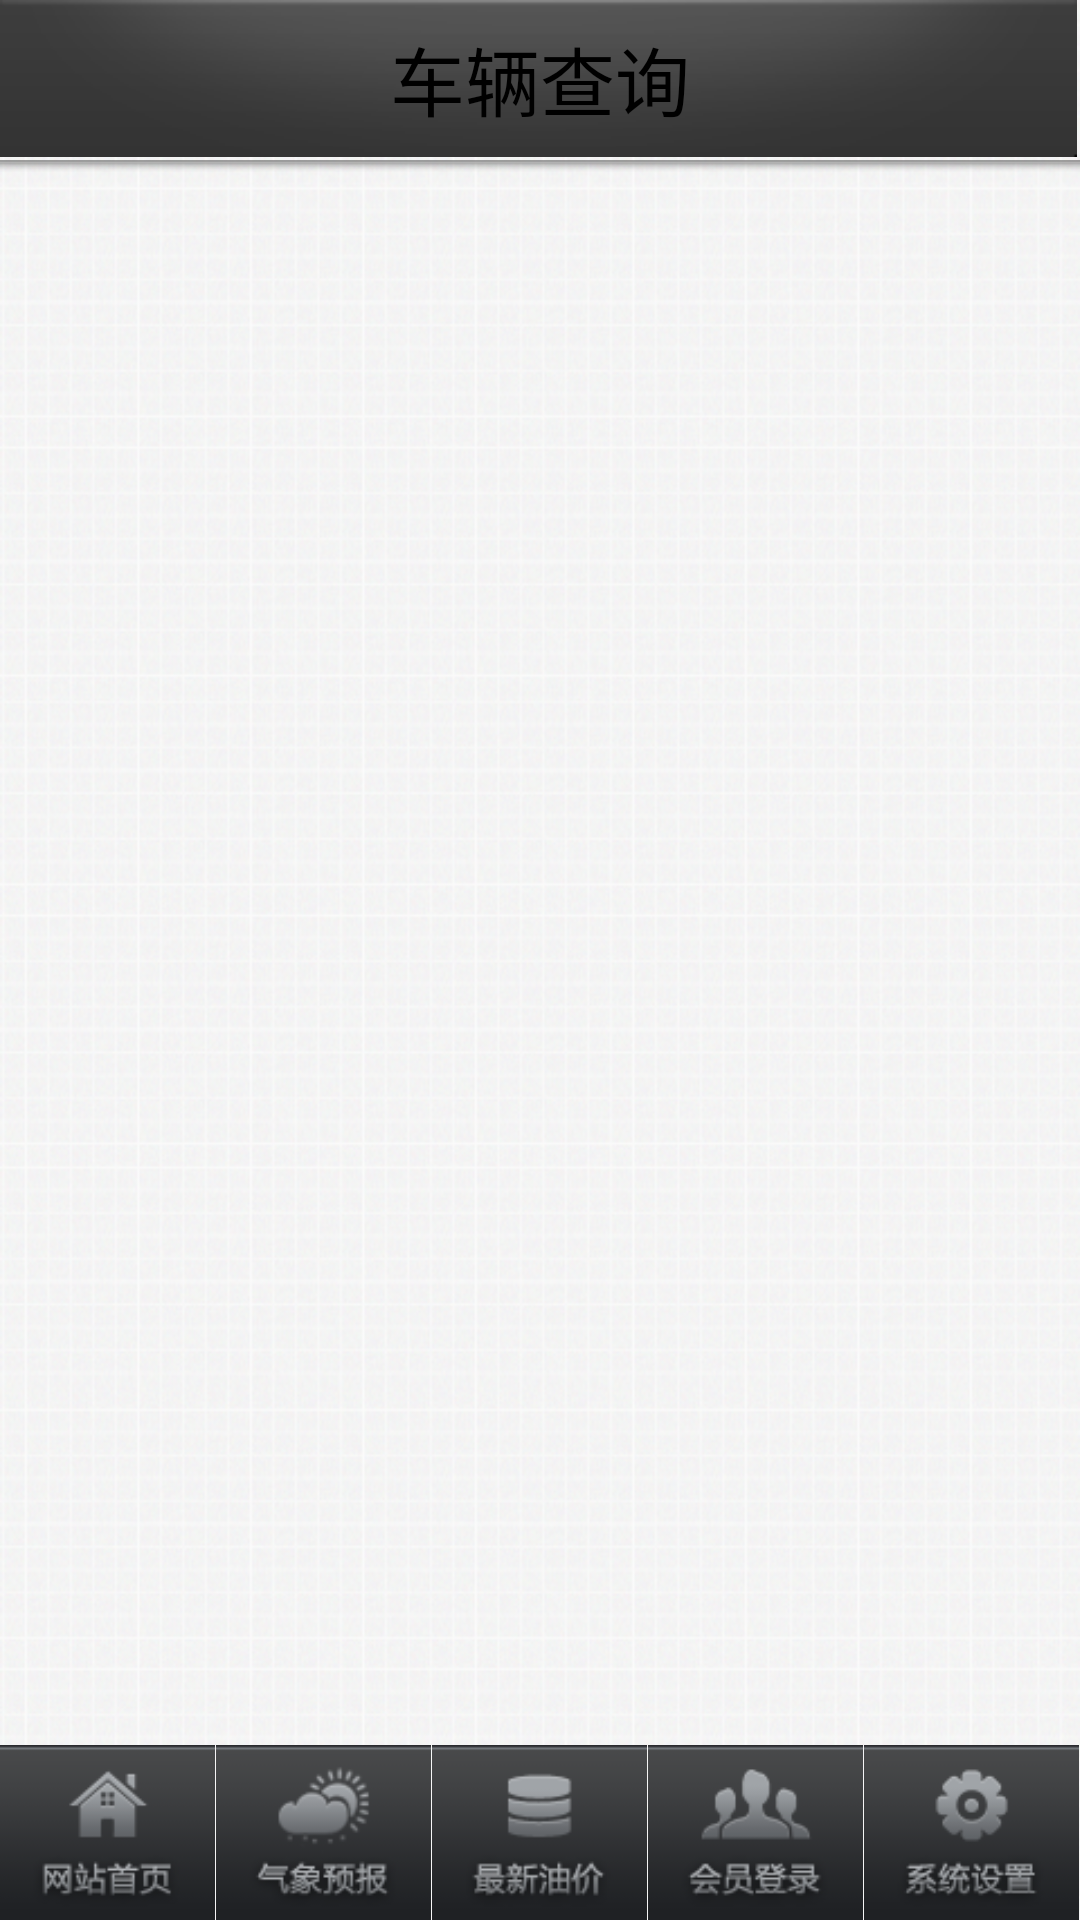

Android layout source for this screen:
<!-- AndroidManifest.xml: application theme AppTheme -->
<!-- res/layout/activity_car_search2.xml -->
<?xml version="1.0" encoding="utf-8"?>

<RelativeLayout xmlns:android="http://schemas.android.com/apk/res/android"
    android:layout_width="match_parent"
    android:layout_height="match_parent"
    android:background="@drawable/background" >

    <ImageView
        android:id="@+id/imageViewTop1"
        android:layout_width="fill_parent"
        android:layout_height="wrap_content"
        android:layout_alignParentLeft="true"
        android:layout_alignParentRight="true"
        android:layout_alignTop="@+id/imageViewTop1"
        android:adjustViewBounds="true"
        android:scaleType="fitStart"
        android:src="@drawable/top1" />

    <TextView
        android:id="@+id/textViewTitle"
        android:layout_width="wrap_content"
        android:layout_height="wrap_content"
        android:layout_alignBottom="@id/imageViewTop1"
        android:layout_alignLeft="@id/imageViewTop1"
        android:layout_alignRight="@id/imageViewTop1"
        android:layout_alignTop="@id/imageViewTop1"
        android:gravity="center"
        android:text="@string/car_search_title"
        android:textAppearance="?android:attr/textAppearanceLarge"
        android:textSize="25sp" />

    <ImageView
        android:id="@+id/imageViewTop2"
        android:layout_width="fill_parent"
        android:layout_height="wrap_content"
        android:layout_alignParentLeft="true"
        android:layout_below="@+id/imageViewTop1"
        android:src="@drawable/top2" />

    <LinearLayout
        android:layout_width="match_parent"
        android:layout_height="match_parent"
        android:layout_above="@+id/linearLayoutBottom"
        android:layout_alignParentLeft="true"
        android:layout_alignParentRight="true"
        android:layout_alignTop="@+id/imageViewTop2"
        android:layout_marginLeft="15dp"
        android:layout_marginRight="15dp"
        android:layout_marginTop="25dp"
        android:orientation="horizontal" >
		<ListView
		    android:layout_width="wrap_content"
          	android:layout_height="wrap_content"
          	android:dividerHeight="50dp"
          	android:id="@+id/List"
          />
                
    </LinearLayout>
    
 	<LinearLayout
        android:id="@+id/linearLayoutBottom"
        android:layout_width="fill_parent"
        android:layout_height="wrap_content"
        android:layout_alignParentBottom="true"
        android:layout_alignParentLeft="true"
        android:padding="0dp" >

        <ImageButton
            android:id="@+id/imageButton1"
            android:layout_width="wrap_content"
            android:layout_height="wrap_content"
            android:layout_margin="0dp"
            android:layout_weight="1"
            android:adjustViewBounds="true"
            android:padding="0dp"
            android:scaleType="fitStart"
            android:src="@drawable/button_wanzhanshouye" />

        <ImageButton
            android:id="@+id/imageButton2"
            android:layout_width="wrap_content"
            android:layout_height="wrap_content"
            android:layout_weight="1"
            android:adjustViewBounds="true"
            android:padding="0dp"
            android:scaleType="fitStart"
            android:src="@drawable/button_tianqi" />

        <ImageButton
            android:id="@+id/imageButton3"
            android:layout_width="wrap_content"
            android:layout_height="wrap_content"
            android:layout_weight="1"
            android:adjustViewBounds="true"
            android:padding="0dp"
            android:scaleType="fitStart"
            android:src="@drawable/button_zuixingyoujia" />

        <ImageButton
            android:id="@+id/imageButton4"
            android:layout_width="wrap_content"
            android:layout_height="wrap_content"
            android:layout_weight="1"
            android:adjustViewBounds="true"
            android:padding="0dp"
            android:scaleType="fitStart"
            android:src="@drawable/button_huiyuandengluo" />

        <ImageButton
            android:id="@+id/imageButton5"
            android:layout_width="wrap_content"
            android:layout_height="wrap_content"
            android:layout_weight="1"
            android:adjustViewBounds="true"
            android:padding="0dp"
            android:scaleType="fitStart"
            android:src="@drawable/button_xitongshezhi" />

    </LinearLayout>
</RelativeLayout>
<!-- resources referenced by this layout -->
<resources>
  <!-- drawable background: png bitmap (drawable, 163122 bytes) -->
  <!-- drawable button_huiyuandengluo (drawable) -->
  <?xml version="1.0" encoding="utf-8"?>
  
  <selector xmlns:android="http://schemas.android.com/apk/res/android" >
      
  	<item
  		android:state_pressed="true"
  		android:drawable="@drawable/huiyuandenglu2"
  		>
  	</item>
  	<item
  		android:state_pressed="false"
  		android:drawable="@drawable/huiyuandenglu1"
  		>
  	</item>
  	
  </selector>
  <!-- drawable button_tianqi (drawable) -->
  <?xml version="1.0" encoding="utf-8"?>
  
  <selector
  	xmlns:android="http://schemas.android.com/apk/res/android"
  	>
  	<item
  		android:state_pressed="true"
  		android:drawable="@drawable/tqyb111"
  		>
  	</item>
  	<item
  		android:state_pressed="false"
  		android:drawable="@drawable/tqyb000"
  		>
  	</item>
  </selector>
  <!-- drawable button_wanzhanshouye (drawable) -->
  <?xml version="1.0" encoding="utf-8"?>
  
  <selector xmlns:android="http://schemas.android.com/apk/res/android" >
      
  	<item
  		android:state_pressed="true"
  		android:drawable="@drawable/wangzhanshouye2"
  		>
  	</item>
  	<item
  		android:state_pressed="false"
  		android:drawable="@drawable/wangzhanshouye1"
  		>
  	</item>
  	
  </selector>
  <!-- drawable button_xitongshezhi (drawable) -->
  <?xml version="1.0" encoding="utf-8"?>
  
  <selector xmlns:android="http://schemas.android.com/apk/res/android" >
      
      <item
  		android:state_pressed="true"
  		android:drawable="@drawable/xitongshezhi2"
  		>
  	</item>
  	<item
  		android:state_pressed="false"
  		android:drawable="@drawable/xitongshezhi1"
  		>
  	</item>
  
  </selector>
  <!-- drawable button_zuixingyoujia (drawable) -->
  <?xml version="1.0" encoding="utf-8"?>
  
  <selector xmlns:android="http://schemas.android.com/apk/res/android" >
      
      <item
  		android:state_pressed="true"
  		android:drawable="@drawable/zuixingyoujia2"
  		>
  	</item>
  	<item
  		android:state_pressed="false"
  		android:drawable="@drawable/zuixingyoujia1"
  		>
  	</item>
  
  </selector>
  <string name="car_search_title">车辆查询</string>
  <style name="AppTheme" parent="AppBaseTheme">
          
      </style>
  <style name="AppBaseTheme" parent="android:Theme.Light">
          
      </style>
</resources>
